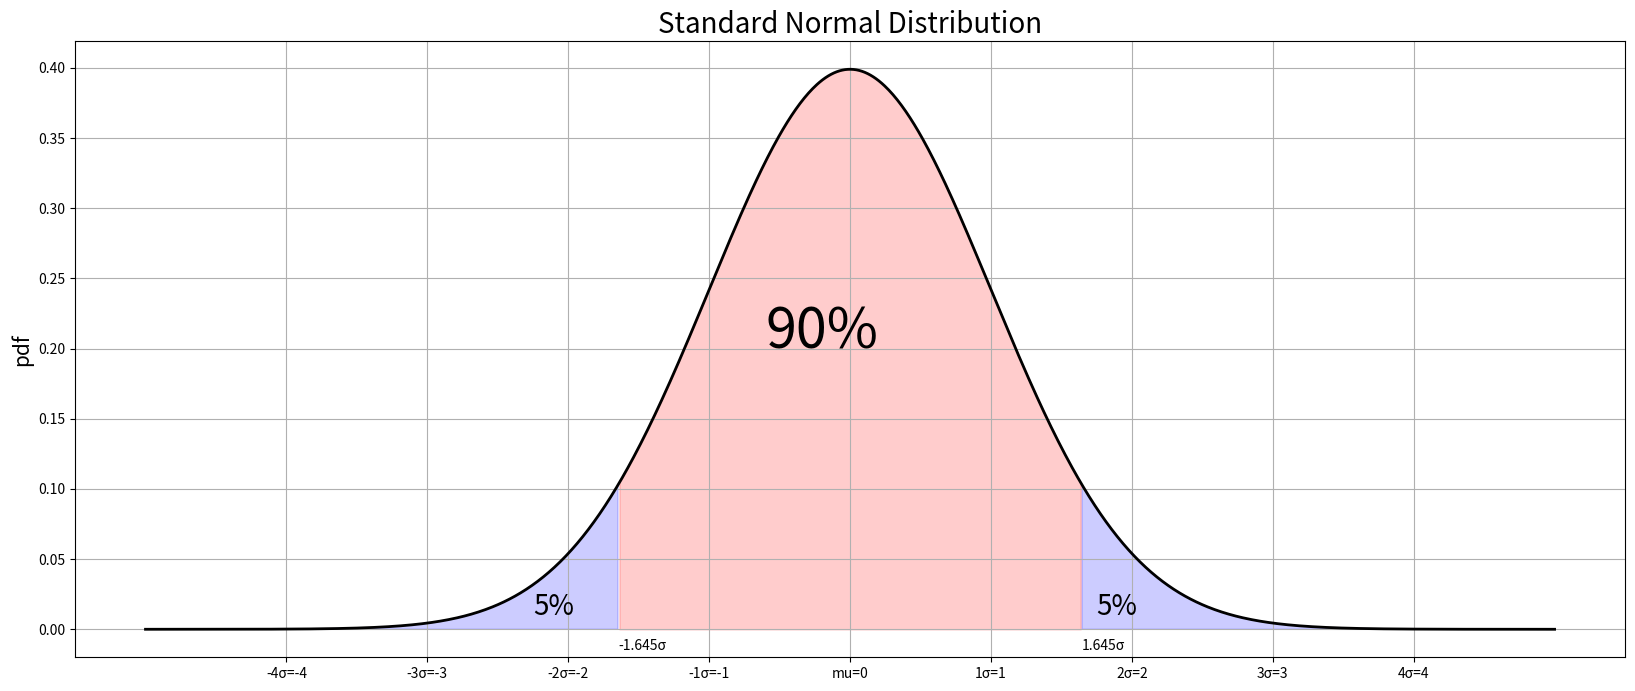
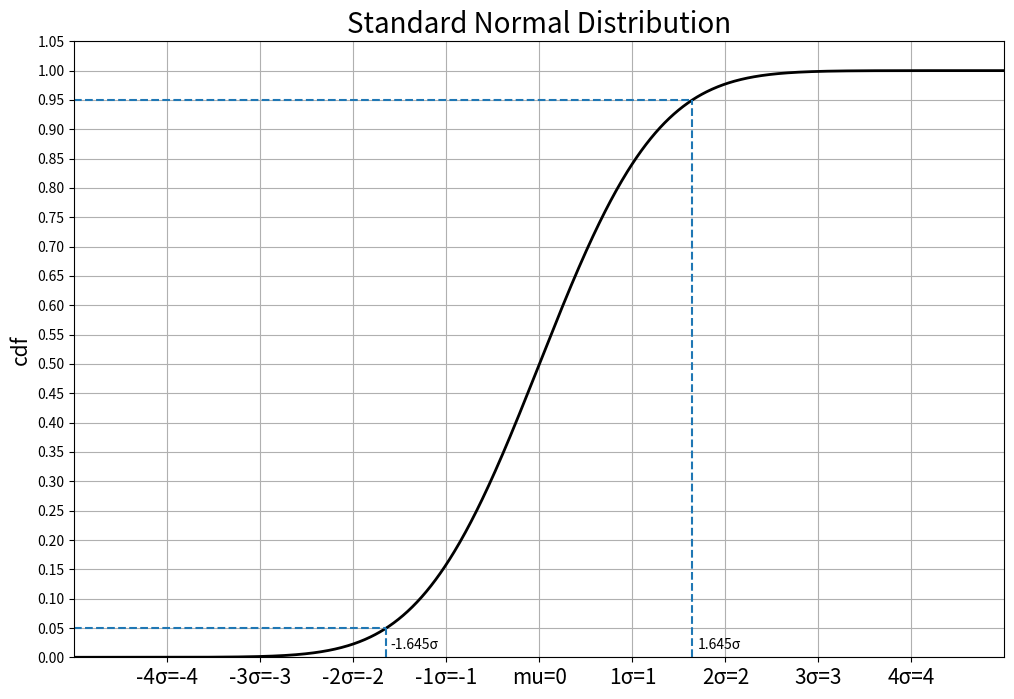

Recreate these plots in Python, in order.
''' Confidence Intervals
The ABC Company produces screws. The length of the screws follows
a Normal Distribution with mean = 100(millimeters) and standard deviation
2 (millimeters). Determine the Confidence Interval around the mean where
90% of all observations can be found'''
import numpy as np
import scipy.stats as stats
import matplotlib.pyplot as plt


conf = 0.90

tails = (1-conf) / 2
print(tails)  # 5% leftover tails

left = stats.norm.ppf(tails)
print(left)  # left boundary

right = stats.norm.ppf(1-tails)
print(right)  # right boundary

print(stats.norm.interval(conf))  # confidence range
# o/p is a tuple
left, right = stats.norm.interval(conf)  # unpacking tuple
print(left)
print(right)

x = np.linspace(-5, 5, 1000)

y = stats.norm.pdf(x)

plt.figure(figsize=(20, 8))
plt.plot(x, y, color="black", linewidth=2)
plt.fill_between(x, y, where=((x > right) | (x < left)),
                 color="blue", alpha=0.2)
plt.fill_between(x, y, where=((x < right) & (x > left)),
                 color="red", alpha=0.2)
plt.grid()
plt.annotate("5%", xy=(1.75, 0.01), fontsize=20)
plt.annotate("5%", xy=(-2.25, 0.01), fontsize=20)
plt.annotate("90%", xy=(-0.6, 0.2), fontsize=40)
plt.annotate("-1.645σ", xy=(-1.645, -0.015), fontsize=10)
plt.annotate("1.645σ", xy=(1.645, -0.015), fontsize=10)
plt.xticks(np.arange(-4, 5, 1),
           labels=["-4σ=-4", "-3σ=-3", "-2σ=-2", "-1σ=-1", "mu=0",
                   "1σ=1", "2σ=2", "3σ=3", "4σ=4"],
           fontsize=10)
plt.title("Standard Normal Distribution", fontsize=20)
plt.ylabel("pdf", fontsize=15)
plt.show()

x = np.linspace(-5, 5, 1000)

y = stats.norm.cdf(x)

plt.figure(figsize=(12, 8))
plt.margins(x=0, y=0)
plt.plot(x, y, color="black", linewidth=2)
plt.vlines(x=[left, right], ymin=0, ymax=[
              stats.norm.cdf(left), stats.norm.cdf(right)], linestyle="--")
plt.hlines(y=[stats.norm.cdf(left), stats.norm.cdf(right)], xmin=-5, xmax=[
              left, right], linestyle="--")
plt.grid()
plt.xticks(np.arange(-4, 5, 1),
           labels=["-4σ=-4", "-3σ=-3", "-2σ=-2", "-1σ=-1", "mu=0", "1σ=1",
                   "2σ=2", "3σ=3", "4σ=4"],
           fontsize=15)
plt.yticks(np.arange(0, 1.1, 0.05), fontsize=10)
plt.annotate("-1.645σ", xy=(-1.60, 0.015), fontsize=10)
plt.annotate("1.645σ", xy=(1.7, 0.015), fontsize=10)
plt.title("Standard Normal Distribution", fontsize=20)
plt.ylabel("cdf", fontsize=15)
plt.show()

# values in mm(millimeters) - 90% of screws have a length between this interval
print(stats.norm.interval(conf, loc=100, scale=2))

mu = 100
sigma = 2
size = 1000000

np.random.seed(123)
pop = np.random.normal(loc=mu, scale=sigma, size=size)
print(pop)

# actual values using percentile method to find 5th% and 95th%
left, right = np.percentile(pop, [5, 95])
print(left)
print(right)
# o/p results are similar to stats.norm.interval(conf, loc=100, scale=2)
# hence we have a normally distributed population with mean 100 and std 2
